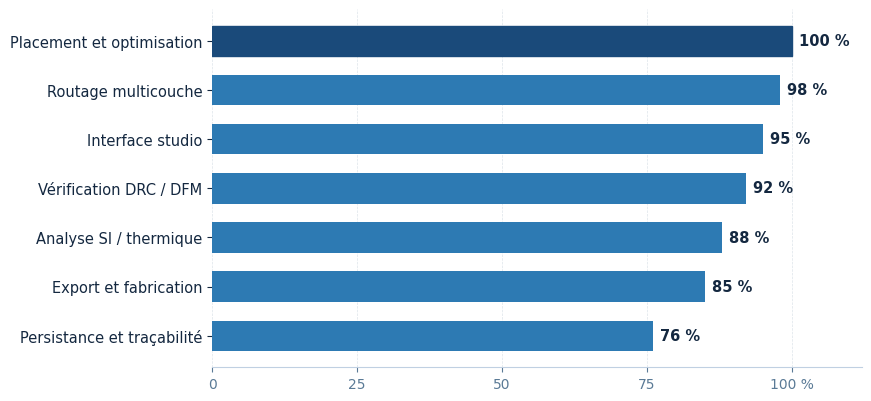

Write the Python code that produced this figure. (Note: this script raises an exception after producing the figure.)
# -*- coding: utf-8 -*-
"""Figures de l'audit V4 — palette Template 07 Crystal Blue, règles typesetting/charts.md."""
import matplotlib
import matplotlib.font_manager as fm

fm.fontManager.addfont('/usr/share/fonts/truetype/dejavu/DejaVuSans.ttf')

import matplotlib.pyplot as plt

plt.rcParams['font.sans-serif'] = ['DejaVu Sans']
plt.rcParams['axes.unicode_minus'] = False

OUT = '/home/z/my-project/scripts/pdfbuild_v4'

# Palette Template 07 (corps) — famille bleue ~215°
ACCENT = '#2d7ab3'
DEEP = '#1a4a7a'
LIGHT = '#7fb3d5'
PALE = '#c0d0e2'
TEXT = '#142840'
MUTED = '#5a7a96'
BORDER = '#c0d0e2'


def strip_axes(ax):
    ax.spines['top'].set_visible(False)
    ax.spines['right'].set_visible(False)
    ax.spines['left'].set_visible(False)
    ax.spines['bottom'].set_color(BORDER)
    ax.spines['bottom'].set_linewidth(0.8)
    ax.tick_params(colors=MUTED, labelsize=10)


# ── Figure 1 — Complétude par domaine (barres horizontales) ────────────
domaines = [
    ('Persistance et traçabilité', 76),
    ('Export et fabrication', 85),
    ('Analyse SI / thermique', 88),
    ('Vérification DRC / DFM', 92),
    ('Interface studio', 95),
    ('Routage multicouche', 98),
    ('Placement et optimisation', 100),
]
labels = [d[0] for d in domaines]
vals = [d[1] for d in domaines]

fig, ax = plt.subplots(figsize=(8.6, 3.9), constrained_layout=True)
bars = ax.barh(labels, vals, height=0.62, color=ACCENT, edgecolor='none')
bars[6].set_color(DEEP)  # domaine à 100 % en bleu profond
for i, v in enumerate(vals):
    ax.text(v + 1.2, i, f'{v} %', va='center', ha='left', fontsize=10.5,
            color=TEXT, fontweight='bold')
ax.set_xlim(0, 112)
ax.set_xticks([0, 25, 50, 75, 100])
ax.set_xticklabels(['0', '25', '50', '75', '100 %'])
ax.grid(axis='x', linestyle='--', linewidth=0.5, alpha=0.2, color=MUTED)
ax.set_axisbelow(True)
strip_axes(ax)
ax.tick_params(axis='y', labelsize=10.5, colors=TEXT)
fig.savefig(f'{OUT}/chart_domaines_v4.png', dpi=200, facecolor='white')
plt.close(fig)

# ── Figure 2 — Taux de routage et DFM par scénario (barres groupées) ───
scen = ['CORE\nbicouche', 'CORE\n4 couches', 'NEXUS-IoT', 'NEXUS-RF']
routage = [86, 93, 100, 81]
dfm = [84, 87, 90, 82]
x = range(len(scen))
w = 0.36

fig, ax = plt.subplots(figsize=(8.6, 3.8), constrained_layout=True)
b1 = ax.bar([i - w / 2 for i in x], routage, width=w, color=ACCENT, label='Nets routés (%)')
b2 = ax.bar([i + w / 2 for i in x], dfm, width=w, color=LIGHT, label='Score DFM (/100)')
for b in list(b1) + list(b2):
    ax.text(b.get_x() + b.get_width() / 2, b.get_height() + 1.6,
            f'{b.get_height():.0f}', ha='center', va='bottom',
            fontsize=10, color=TEXT, fontweight='bold')
ax.set_xticks(list(x))
ax.set_xticklabels(scen, fontsize=10.5, color=TEXT)
ax.set_ylim(0, 115)
ax.set_yticks([0, 25, 50, 75, 100])
ax.grid(axis='y', linestyle='--', linewidth=0.5, alpha=0.2, color=MUTED)
ax.set_axisbelow(True)
strip_axes(ax)
leg = ax.legend(loc='upper left', bbox_to_anchor=(0.0, 1.14), ncol=2,
                frameon=False, fontsize=10, handlelength=1.2, columnspacing=1.8)
fig.savefig(f'{OUT}/chart_projets_v4.png', dpi=200, facecolor='white')
plt.close(fig)

# ── Figure 3 — Registre de risques (donut, légende riche) ──────────────
parts = [6, 1, 5]
part_labels = ['Fermés avec preuve de commit', 'Partiel (export livré, import manquant)', 'Ouverts, non entamés']
colors_ = [DEEP, LIGHT, PALE]

fig, ax = plt.subplots(figsize=(8.2, 3.7), constrained_layout=True)
wedges, _ = ax.pie(parts, colors=colors_, startangle=90, counterclock=False,
                   wedgeprops=dict(width=0.34, edgecolor='white', linewidth=2))
ax.text(0, 0.06, '12', ha='center', va='center', fontsize=30, color=TEXT, fontweight='bold')
ax.text(0, -0.24, 'items suivis', ha='center', va='center', fontsize=10.5, color=MUTED)
legend_labels = [f'{l} — {v}' for l, v in zip(part_labels, parts)]
leg = ax.legend(wedges, legend_labels, loc='center left', bbox_to_anchor=(1.02, 0.5),
                frameon=False, fontsize=10.5, labelspacing=1.1, handlelength=1.0)
ax.set_aspect('equal')
fig.savefig(f'{OUT}/chart_registre_v4.png', dpi=200, facecolor='white')
plt.close(fig)

print('3 figures OK')
